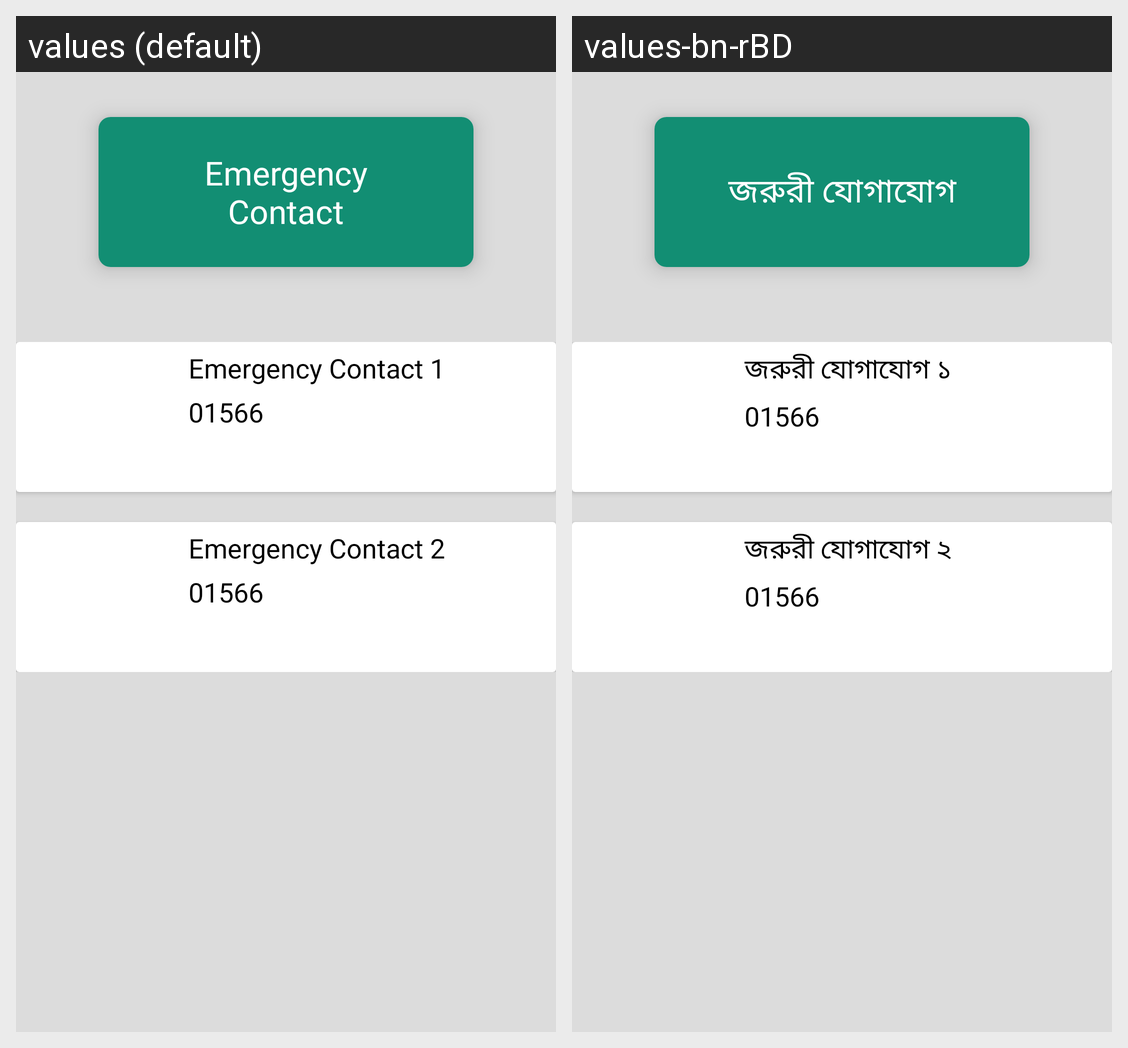

The same Android screen rendered under two of its app's locales, left to right. List the strings drawn on it with the default value and each locale's translation.
Android screen res/layout/activity_emergency_contact_list.xml rendered under 2 locales, left to right: values (default), values-bn-rBD. Device: Nexus 5 (rendered at 1080×1920; each locale shown at half size, 540×960, under a caption strip naming it); theme AppTheme.
Strings drawn on this screen, with the default value and each locale's value (text and hints the layout hard-codes, and strings that could not be matched under every locale, appear in the picture but are not listed):

emergency
  values: Emergency
      Contact
  values-bn-rBD: জরুরী যোগাযোগ

emergency2
  values: Emergency Contact 1
  values-bn-rBD: জরুরী যোগাযোগ ১

emergency3
  values: Emergency Contact 2
  values-bn-rBD: জরুরী যোগাযোগ ২
